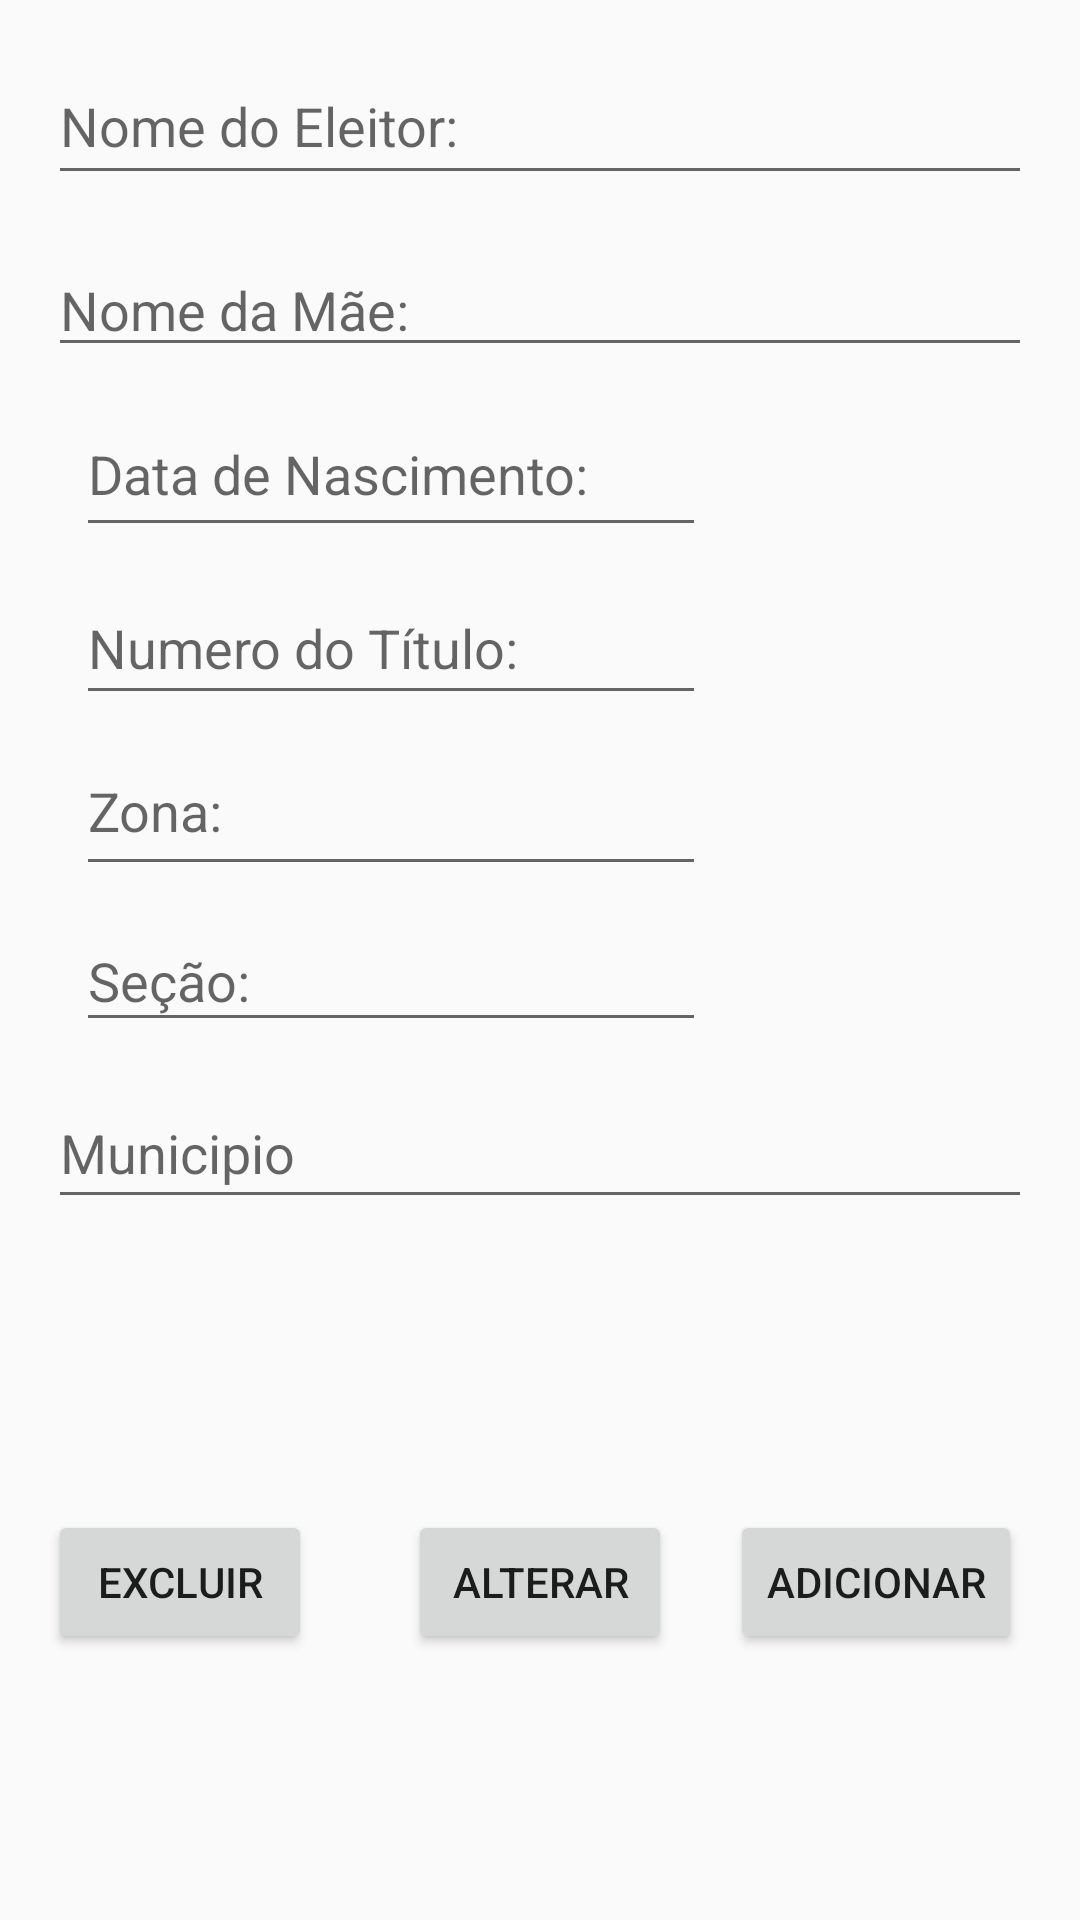

Android layout source for this screen:
<!-- AndroidManifest.xml: application theme AppTheme -->
<!-- res/layout/activity_eleitor_detalhe.xml -->
<?xml version="1.0" encoding="utf-8"?>
<android.support.constraint.ConstraintLayout xmlns:android="http://schemas.android.com/apk/res/android"
    xmlns:app="http://schemas.android.com/apk/res-auto"
    xmlns:tools="http://schemas.android.com/tools"
    android:layout_width="match_parent"
    android:layout_height="match_parent"
    tools:context=".activity.EleitorDetalhe">

    <EditText
        android:id="@+id/edtNomeEleitor"
        android:layout_width="328dp"
        android:layout_height="49dp"
        android:layout_marginEnd="8dp"
        android:layout_marginStart="8dp"
        android:layout_marginTop="16dp"
        android:ems="10"
        android:hint="Nome do Eleitor:"
        android:inputType="textPersonName"
        app:layout_constraintEnd_toEndOf="parent"
        app:layout_constraintStart_toStartOf="parent"
        app:layout_constraintTop_toTopOf="parent" />

    <EditText
        android:id="@+id/edtNomeMae"
        android:layout_width="328dp"
        android:layout_height="wrap_content"
        android:layout_marginEnd="8dp"
        android:layout_marginStart="8dp"
        android:layout_marginTop="16dp"
        android:ems="10"
        android:hint="Nome da Mãe:"
        android:inputType="textPersonName"
        app:layout_constraintEnd_toEndOf="parent"
        app:layout_constraintStart_toStartOf="parent"
        app:layout_constraintTop_toBottomOf="@+id/edtNomeEleitor" />

    <EditText
        android:id="@+id/edtDataNascimento"
        android:layout_width="wrap_content"
        android:layout_height="52dp"
        android:layout_marginEnd="8dp"
        android:layout_marginStart="8dp"
        android:layout_marginTop="8dp"
        android:ems="10"
        android:hint="Data de Nascimento:"
        android:inputType="date"
        app:layout_constraintEnd_toEndOf="parent"
        app:layout_constraintHorizontal_bias="0.13"
        app:layout_constraintStart_toStartOf="parent"
        app:layout_constraintTop_toBottomOf="@+id/edtNomeMae" />

    <EditText
        android:id="@+id/edtNumeroTitulo"
        android:layout_width="wrap_content"
        android:layout_height="48dp"
        android:layout_marginEnd="8dp"
        android:layout_marginStart="8dp"
        android:layout_marginTop="8dp"
        android:ems="10"
        android:hint="Numero do Título:"
        android:inputType="number"
        app:layout_constraintEnd_toEndOf="parent"
        app:layout_constraintHorizontal_bias="0.13"
        app:layout_constraintStart_toStartOf="parent"
        app:layout_constraintTop_toBottomOf="@+id/edtDataNascimento" />

    <EditText
        android:id="@+id/edtZona"
        android:layout_width="wrap_content"
        android:layout_height="53dp"
        android:layout_marginEnd="8dp"
        android:layout_marginStart="8dp"
        android:layout_marginTop="4dp"
        android:ems="10"
        android:hint="Zona:"
        android:inputType="number"
        app:layout_constraintEnd_toEndOf="parent"
        app:layout_constraintHorizontal_bias="0.13"
        app:layout_constraintStart_toStartOf="parent"
        app:layout_constraintTop_toBottomOf="@+id/edtNumeroTitulo" />

    <EditText
        android:id="@+id/edtSecao"
        android:layout_width="wrap_content"
        android:layout_height="44dp"
        android:layout_marginEnd="8dp"
        android:layout_marginStart="8dp"
        android:layout_marginTop="8dp"
        android:ems="10"
        android:hint="Seção:"
        android:inputType="number"
        app:layout_constraintEnd_toEndOf="parent"
        app:layout_constraintHorizontal_bias="0.13"
        app:layout_constraintStart_toStartOf="parent"
        app:layout_constraintTop_toBottomOf="@+id/edtZona" />

    <EditText
        android:id="@+id/edMunicipio"
        android:layout_width="328dp"
        android:layout_height="47dp"
        android:layout_marginEnd="8dp"
        android:layout_marginStart="8dp"
        android:layout_marginTop="12dp"
        android:ems="10"
        android:hint="@string/edtmunicipio"
        android:inputType="textPersonName"
        app:layout_constraintEnd_toEndOf="parent"
        app:layout_constraintStart_toStartOf="parent"
        app:layout_constraintTop_toBottomOf="@+id/edtSecao" />

    <Button
        android:id="@+id/btnExclui"
        android:layout_width="wrap_content"
        android:layout_height="wrap_content"
        android:layout_marginBottom="8dp"
        android:layout_marginStart="16dp"
        android:layout_marginTop="16dp"
        android:elevation="@dimen/cardview_default_elevation"
        android:text="Excluir"
        app:layout_constraintBottom_toBottomOf="parent"
        app:layout_constraintStart_toStartOf="parent"
        app:layout_constraintTop_toBottomOf="@+id/edMunicipio" />

    <Button
        android:id="@+id/btnAltera"
        android:layout_width="wrap_content"
        android:layout_height="wrap_content"
        android:layout_marginBottom="8dp"
        android:layout_marginStart="32dp"
        android:layout_marginTop="16dp"
        android:text="Alterar"
        app:layout_constraintBottom_toBottomOf="parent"
        app:layout_constraintStart_toEndOf="@+id/btnExclui"
        app:layout_constraintTop_toBottomOf="@+id/edMunicipio" />

    <Button
        android:id="@+id/btnAdiciona"
        android:layout_width="wrap_content"
        android:layout_height="wrap_content"
        android:layout_marginBottom="8dp"
        android:layout_marginStart="16dp"
        android:layout_marginTop="16dp"
        android:text="Adicionar"
        app:layout_constraintBottom_toBottomOf="parent"
        app:layout_constraintEnd_toEndOf="parent"
        app:layout_constraintHorizontal_bias="0.145"
        app:layout_constraintStart_toEndOf="@+id/btnAltera"
        app:layout_constraintTop_toBottomOf="@+id/edMunicipio" />

</android.support.constraint.ConstraintLayout>
<!-- resources referenced by this layout -->
<resources>
  <string name="edtmunicipio">Municipio</string>
  <style name="AppTheme" parent="Theme.AppCompat.Light.DarkActionBar">
          
          <item name="colorPrimary">@color/colorPrimary</item>
          <item name="colorPrimaryDark">@color/colorPrimaryDark</item>
          <item name="colorAccent">@color/colorAccent</item>
      </style>
  <!-- not gathered from this repository: default colours our renderer supplied (Android Studio template values) -->
  <color name="colorPrimary">#FF6200EE</color>
  <color name="colorPrimaryDark">#FF3700B3</color>
  <color name="colorAccent">#FF03DAC5</color>
</resources>
